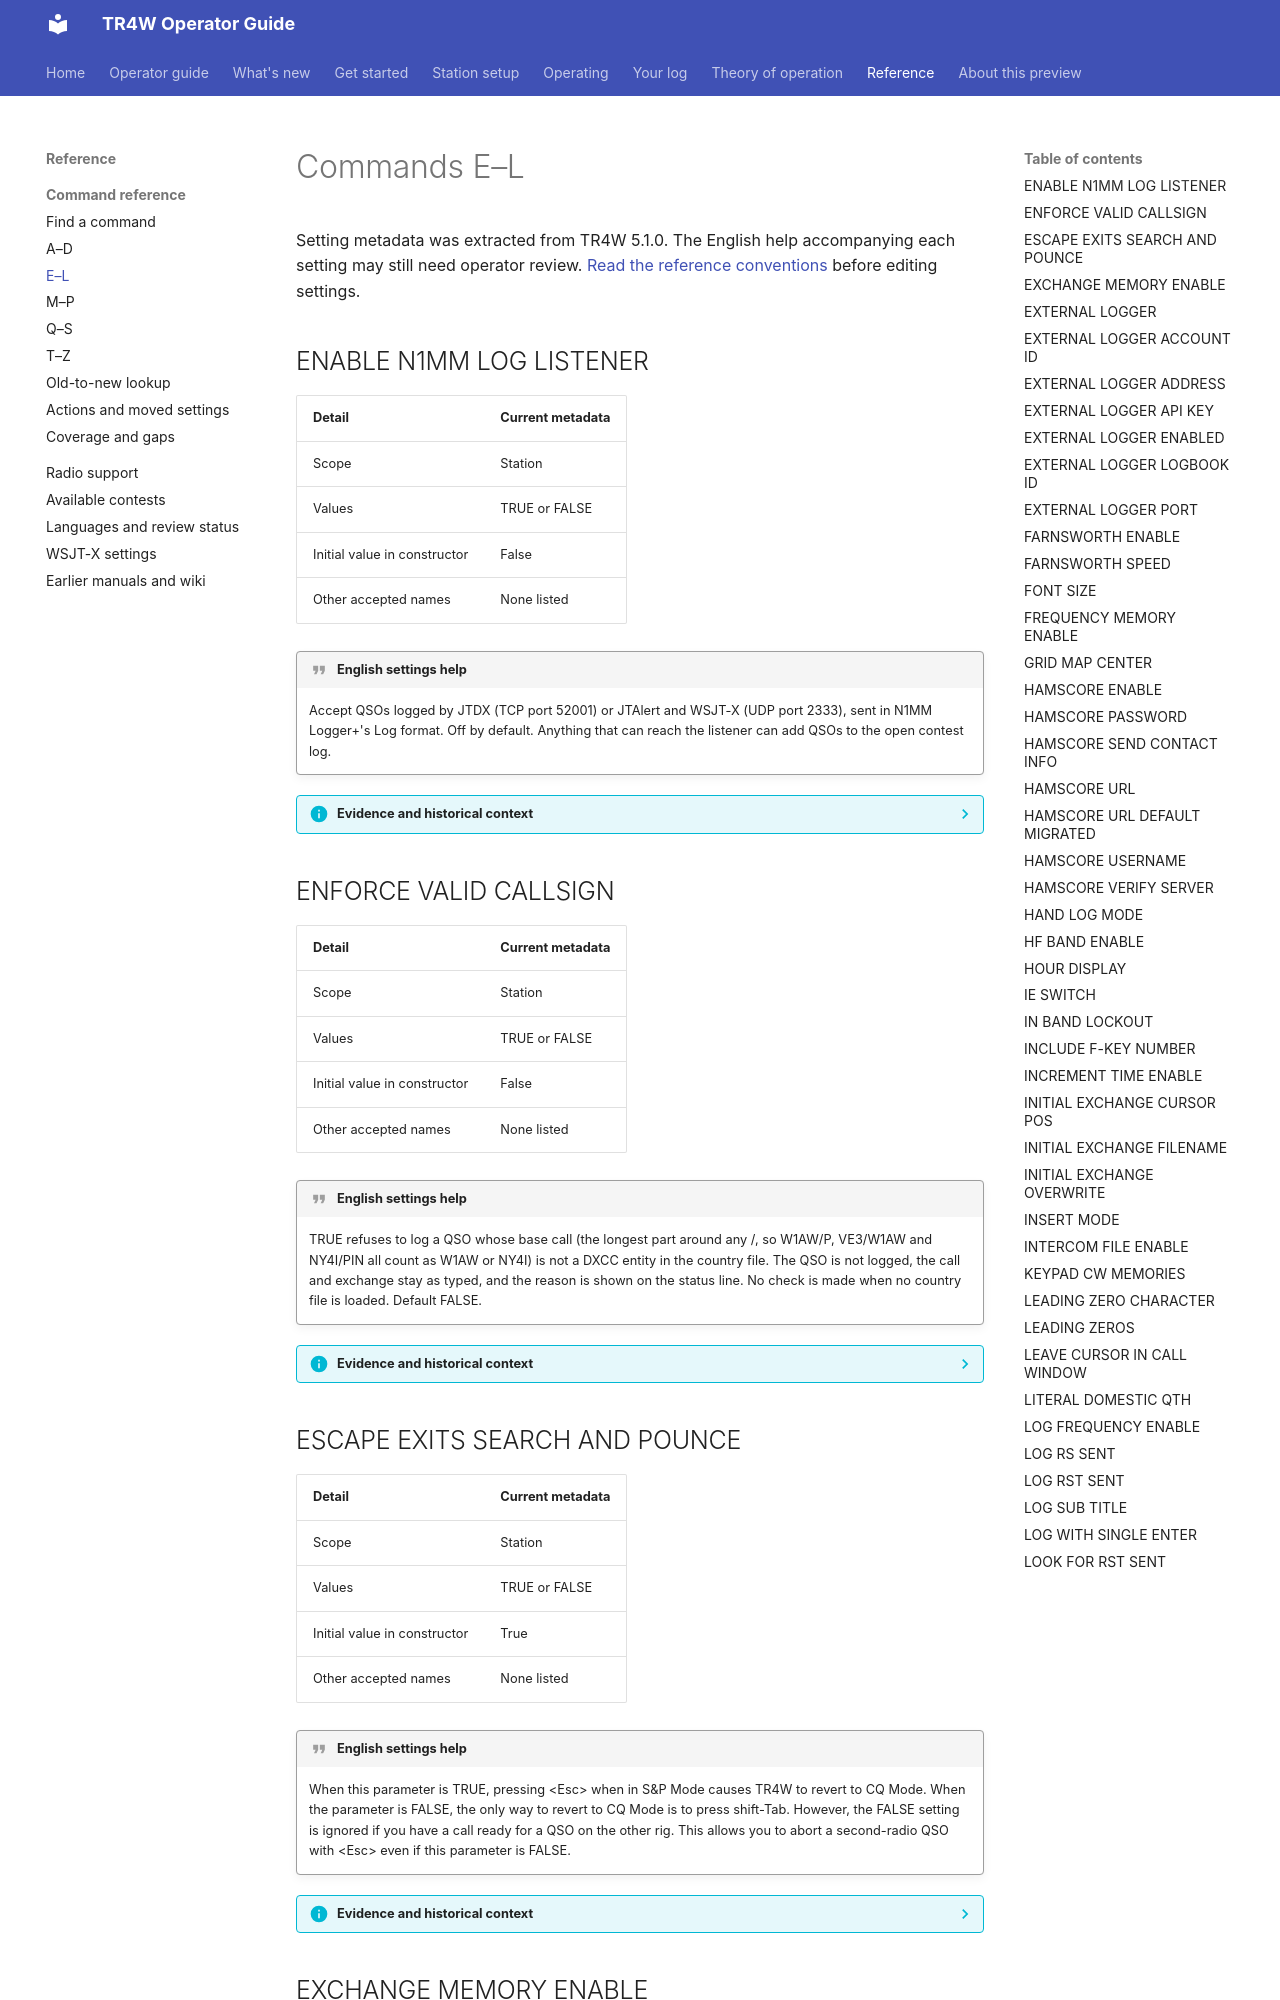

repository: TR4W/TR4W-D12 · page: reference/commands/e-l.html · generator: mkdocs

# Commands E–L

Setting metadata was extracted from TR4W 5.1.0. The English help accompanying each setting may still need operator review. [Read the reference conventions](index.md) before editing settings.

## ENABLE N1MM LOG LISTENER {#enable-n1mm-log-listener}

| Detail | Current metadata |
| --- | --- |
| Scope | Station |
| Values | TRUE or FALSE |
| Initial value in constructor | False |
| Other accepted names | None listed |

!!! quote "English settings help"
    Accept QSOs logged by JTDX (TCP port 52001) or JTAlert and WSJT-X (UDP port 2333), sent in N1MM Logger+&#x27;s Log format. Off by default. Anything that can reach the listener can add QSOs to the open contest log.

??? info "Evidence and historical context"
    Model path: `Settings.Wsjtx.N1mmListenerEnabled`. Source type: `boolean`.

    Settings model (`tr4w/src/uSettingsModel.pas`) · Inventory (`tr4w/docs/SETTINGS_INVENTORY.md`) · Current English help (`i18n/help_en.po`)

    This exact name was not found in the extracted v4.01 contents; that does not establish when the feature was introduced.

## ENFORCE VALID CALLSIGN {#enforce-valid-callsign}

| Detail | Current metadata |
| --- | --- |
| Scope | Station |
| Values | TRUE or FALSE |
| Initial value in constructor | False |
| Other accepted names | None listed |

!!! quote "English settings help"
    TRUE refuses to log a QSO whose base call (the longest part around any /, so W1AW/P, VE3/W1AW and NY4I/PIN all count as W1AW or NY4I) is not a DXCC entity in the country file. The QSO is not logged, the call and exchange stay as typed, and the reason is shown on the status line. No check is made when no country file is loaded. Default FALSE.

??? info "Evidence and historical context"
    Model path: `Settings.CallWindow.EnforceValidCallsign`. Source type: `boolean`.

    Settings model (`tr4w/src/uSettingsModel.pas`) · Inventory (`tr4w/docs/SETTINGS_INVENTORY.md`) · Current English help (`i18n/help_en.po`)

    This exact name was not found in the extracted v4.01 contents; that does not establish when the feature was introduced.

## ESCAPE EXITS SEARCH AND POUNCE {#escape-exits-search-and-pounce}

| Detail | Current metadata |
| --- | --- |
| Scope | Station |
| Values | TRUE or FALSE |
| Initial value in constructor | True |
| Other accepted names | None listed |

!!! quote "English settings help"
    When this parameter is TRUE, pressing &lt;Esc&gt; when in S&amp;P Mode causes TR4W to revert to CQ Mode. When the parameter is FALSE, the only way to revert to CQ Mode is to press shift-Tab. However, the FALSE setting is ignored if you have a call ready for a QSO on the other rig. This allows you to abort a second-radio QSO with &lt;Esc&gt; even if this parameter is FALSE.

??? info "Evidence and historical context"
    Model path: `Settings.Cq.EscapeExitsSearchAndPounce`. Source type: `boolean`.

    Settings model (`tr4w/src/uSettingsModel.pas`) · Inventory (`tr4w/docs/SETTINGS_INVENTORY.md`) · Current English help (`i18n/help_en.po`)

    This exact name appears in the v4.01 manual contents.

    Historical help default: TRUE. This is not a verified current default.
